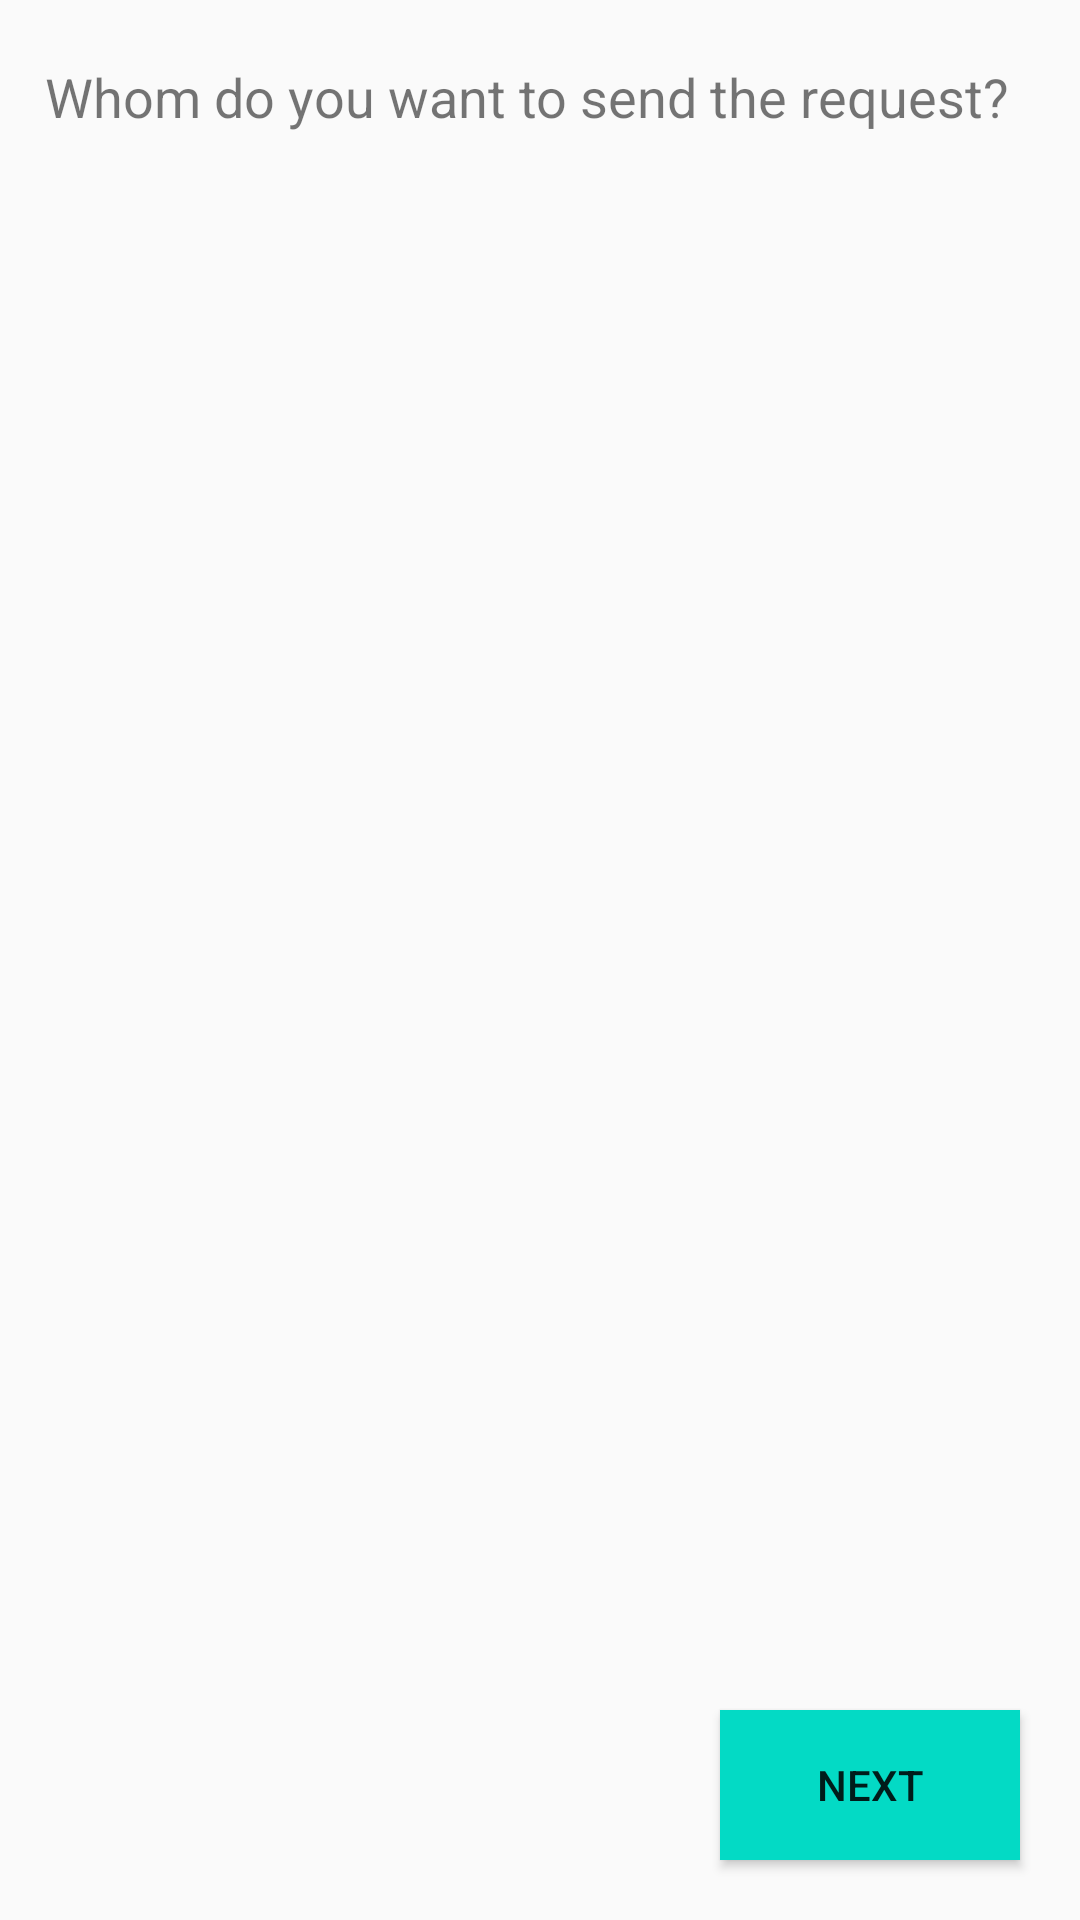

The Android layout XML behind this screen, and the referenced resources:
<!-- AndroidManifest.xml: application theme AppTheme -->
<!-- res/layout/activity_new_payment_request1.xml -->
<?xml version="1.0" encoding="utf-8"?>
<RelativeLayout xmlns:android="http://schemas.android.com/apk/res/android"
    xmlns:app="http://schemas.android.com/apk/res-auto"
    xmlns:tools="http://schemas.android.com/tools"
    android:layout_width="match_parent"
    android:layout_height="match_parent"
    tools:context="company.sportapps.payment.View.NewPaymentRequest1">

    <TextView
        android:id="@+id/text_view_new_payment1"
        android:layout_width="wrap_content"
        android:layout_height="wrap_content"
        android:layout_marginTop="20dp"
        android:layout_marginLeft="15dp"
        android:textSize="18sp"
        android:text="Whom do you want to send the request?"/>

    <Button
        android:layout_width="100dp"
        android:text="Next"
        android:background="@color/colorAccent"
        android:textColor="@color/colorWhite"
        android:layout_marginBottom="20dp"
        android:layout_marginRight="20dp"
        android:layout_alignParentRight="true"
        android:layout_alignParentBottom="true"
        android:layout_height="50dp" />


</RelativeLayout>
<!-- resources referenced by this layout -->
<resources>
  <style name="AppTheme" parent="Theme.AppCompat.Light.DarkActionBar">
          
          <item name="colorPrimary">#45466d</item>
          <item name="colorPrimaryDark">#45466d</item>
          <item name="colorAccent">#f85d8f</item>
      </style>
  <!-- not gathered from this repository: default colours our renderer supplied (Android Studio template values) -->
  <color name="colorAccent">#FF03DAC5</color>
</resources>
